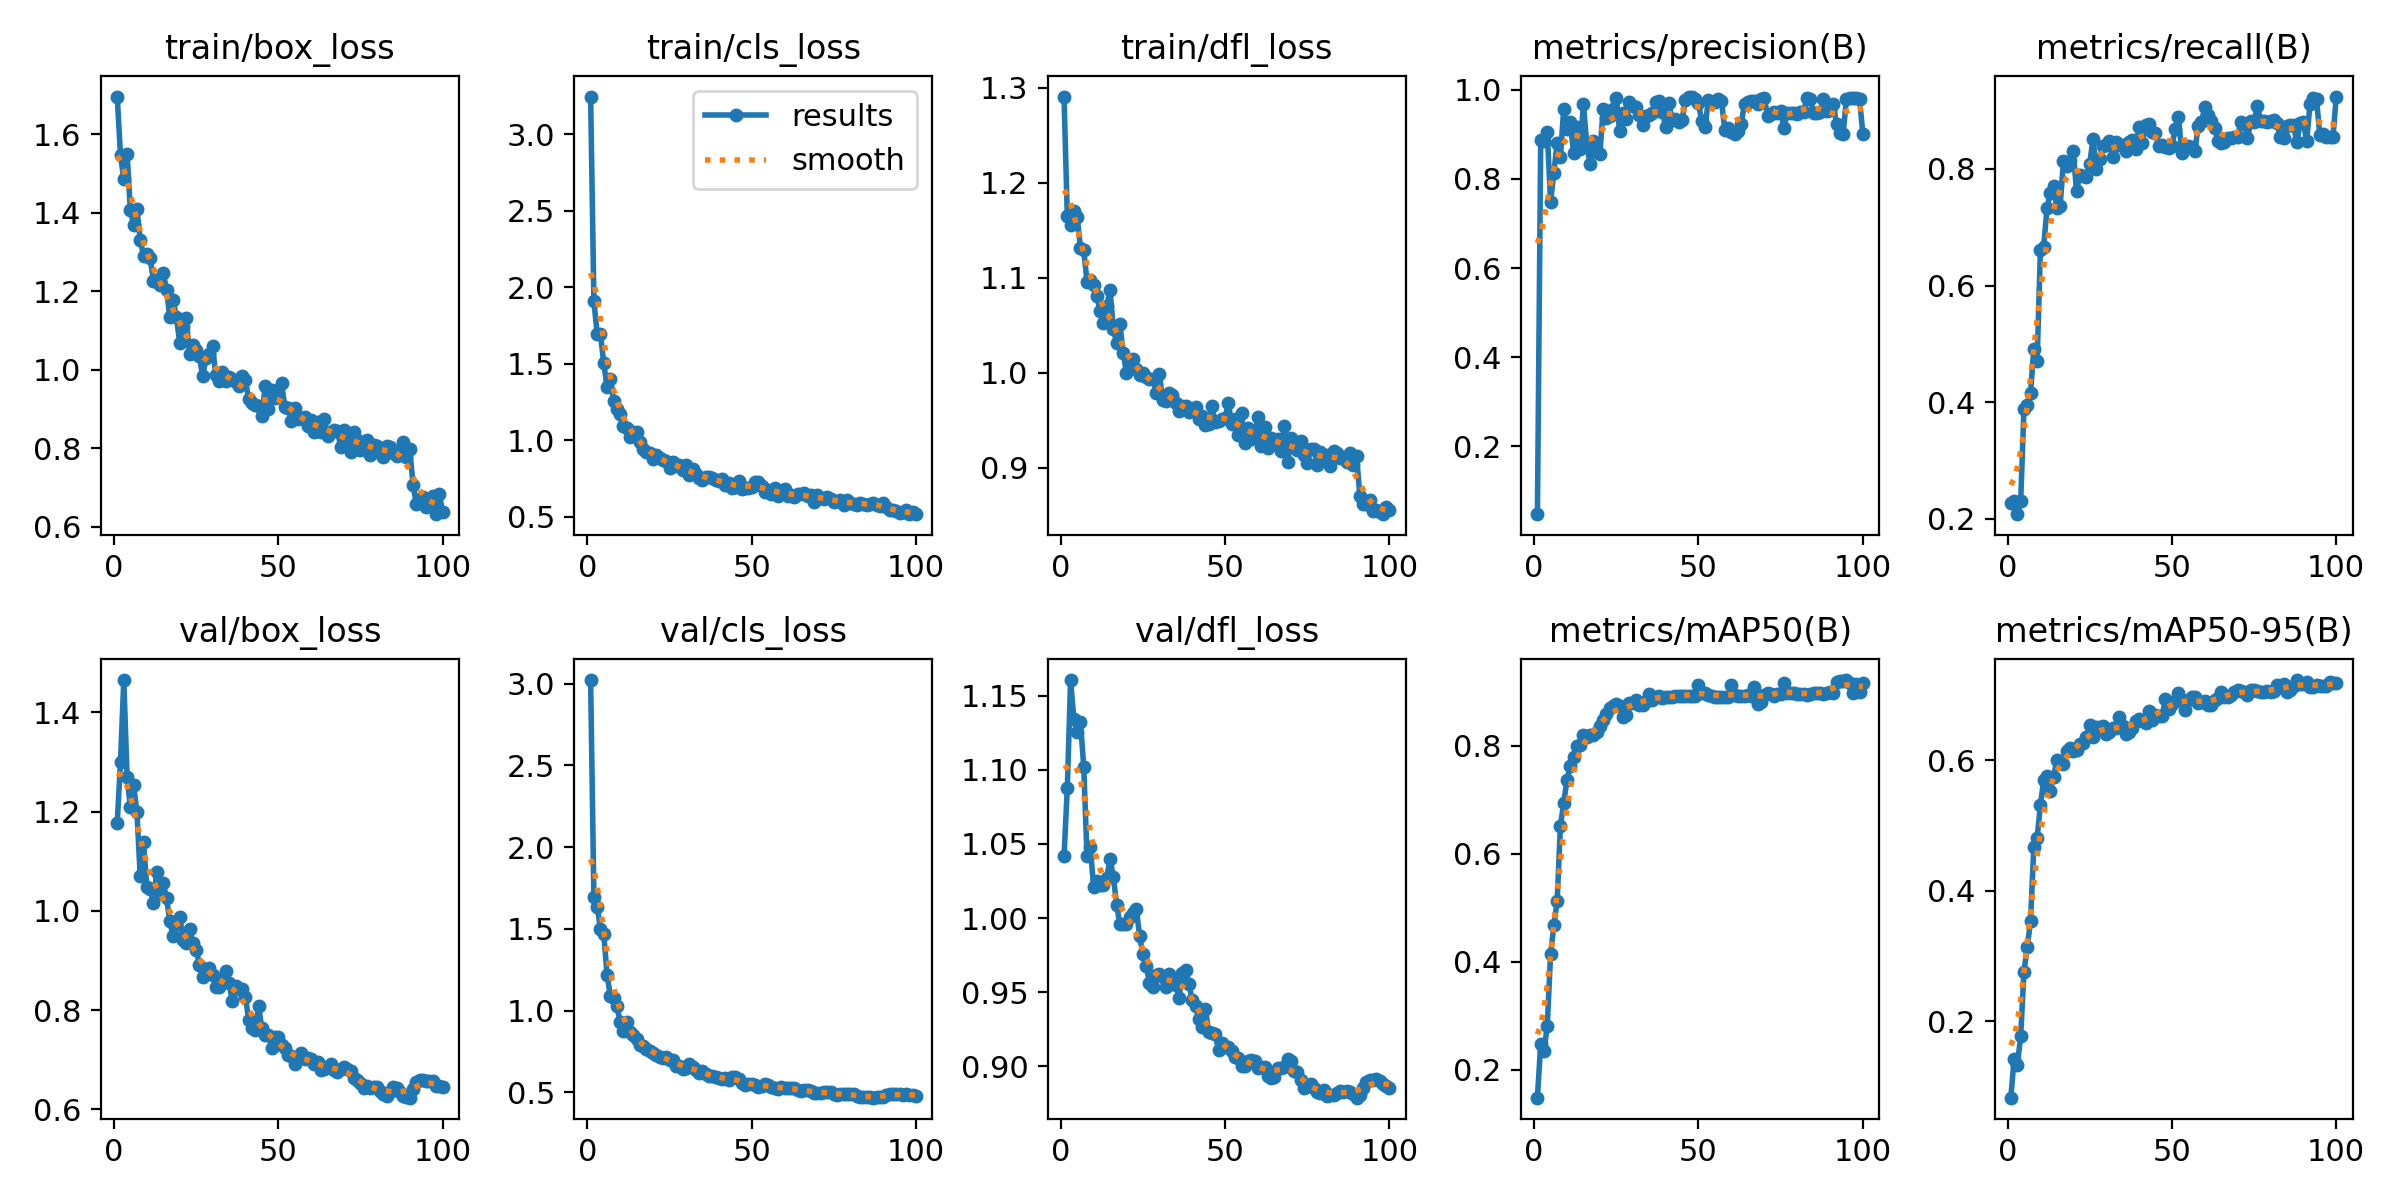

Values plotted in this chart, from the file beside it:
epoch, time, train/box_loss, train/cls_loss, train/dfl_loss, metrics/precision(B), metrics/recall(B), metrics/mAP50(B), metrics/mAP50-95(B), val/box_loss, val/cls_loss, val/dfl_loss, lr/pg0, lr/pg1, lr/pg2
1, 10.83, 1.696, 3.246, 1.291, 0.04746, 0.2262, 0.1479, 0.08244, 1.177, 3.021, 1.042, 0.0003625, 0.0003625, 0.0003625
2, 17.38, 1.546, 1.91, 1.165, 0.8867, 0.2297, 0.2474, 0.1417, 1.3, 1.693, 1.087, 0.0007302, 0.0007302, 0.0007302
3, 23.74, 1.486, 1.694, 1.155, 0.8863, 0.2079, 0.2338, 0.1329, 1.465, 1.635, 1.16, 0.00109, 0.00109, 0.00109
4, 30.09, 1.55, 1.694, 1.171, 0.9046, 0.2298, 0.2812, 0.1768, 1.27, 1.501, 1.134, 0.001213, 0.001213, 0.001213
5, 36.39, 1.407, 1.503, 1.164, 0.7485, 0.3891, 0.4135, 0.2758, 1.209, 1.467, 1.125, 0.0012, 0.0012, 0.0012
6, 42.74, 1.368, 1.35, 1.132, 0.8142, 0.3949, 0.4673, 0.3135, 1.253, 1.219, 1.132, 0.001188, 0.001188, 0.001188
7, 49.1, 1.409, 1.404, 1.129, 0.8807, 0.4159, 0.5116, 0.3536, 1.199, 1.091, 1.102, 0.001176, 0.001176, 0.001176
8, 55.3, 1.331, 1.26, 1.096, 0.8499, 0.4915, 0.6517, 0.4676, 1.07, 1.076, 1.042, 0.001163, 0.001163, 0.001163
9, 61.35, 1.29, 1.205, 1.098, 0.9574, 0.4699, 0.6943, 0.4813, 1.138, 1.028, 1.048, 0.001151, 0.001151, 0.001151
10, 67.62, 1.295, 1.174, 1.093, 0.9126, 0.6603, 0.7373, 0.531, 1.048, 0.9325, 1.021, 0.001139, 0.001139, 0.001139
11, 73.86, 1.286, 1.097, 1.081, 0.9285, 0.6668, 0.7624, 0.5702, 1.045, 0.8762, 1.025, 0.001126, 0.001126, 0.001126
12, 80.31, 1.227, 1.082, 1.065, 0.8582, 0.7323, 0.7799, 0.5756, 1.017, 0.933, 1.022, 0.001114, 0.001114, 0.001114
13, 86.48, 1.229, 1.022, 1.053, 0.9162, 0.7585, 0.7998, 0.5529, 1.079, 0.8711, 1.023, 0.001102, 0.001102, 0.001102
14, 92.65, 1.215, 1.053, 1.07, 0.8678, 0.7701, 0.8018, 0.5746, 1.034, 0.8538, 1.027, 0.001089, 0.001089, 0.001089
15, 99.03, 1.247, 1.054, 1.087, 0.9679, 0.7333, 0.8194, 0.6009, 1.055, 0.8259, 1.04, 0.001077, 0.001077, 0.001077
16, 105.1, 1.204, 0.9874, 1.046, 0.8783, 0.7361, 0.8164, 0.5973, 1.026, 0.7887, 1.028, 0.001064, 0.001064, 0.001064
17, 111.3, 1.133, 0.9463, 1.032, 0.8346, 0.8131, 0.8202, 0.5946, 0.9787, 0.7818, 1.009, 0.001052, 0.001052, 0.001052
18, 117.7, 1.179, 0.9256, 1.051, 0.8847, 0.8053, 0.8206, 0.6142, 0.9486, 0.7627, 0.9958, 0.00104, 0.00104, 0.00104
19, 124.9, 1.133, 0.9212, 1.021, 0.8617, 0.8134, 0.8262, 0.6186, 0.973, 0.7525, 0.996, 0.001027, 0.001027, 0.001027
20, 131.4, 1.069, 0.88, 1, 0.8564, 0.8299, 0.8371, 0.6152, 0.9868, 0.7442, 0.9958, 0.001015, 0.001015, 0.001015
21, 137.9, 1.11, 0.9046, 1.012, 0.9572, 0.7613, 0.848, 0.6153, 0.9415, 0.7269, 1.001, 0.001002, 0.001002, 0.001002
22, 144.8, 1.131, 0.8864, 1.014, 0.9378, 0.7897, 0.8589, 0.6254, 0.9342, 0.7156, 1.004, 0.0009901, 0.0009901, 0.0009901
23, 151, 1.039, 0.8705, 1.004, 0.9416, 0.787, 0.8702, 0.6261, 0.9633, 0.7118, 1.006, 0.0009778, 0.0009778, 0.0009778
24, 157.4, 1.064, 0.8636, 0.9981, 0.9566, 0.7861, 0.874, 0.6366, 0.9354, 0.7176, 0.9876, 0.0009654, 0.0009654, 0.0009654
25, 164, 1.05, 0.8181, 1, 0.9812, 0.808, 0.8773, 0.6538, 0.9219, 0.6965, 0.976, 0.000953, 0.000953, 0.000953
26, 170.3, 1.035, 0.8576, 0.9954, 0.9068, 0.8518, 0.8745, 0.6361, 0.8916, 0.7003, 0.9677, 0.0009406, 0.0009406, 0.0009406
27, 176.7, 0.9828, 0.8314, 0.994, 0.9473, 0.7994, 0.8541, 0.6507, 0.866, 0.6621, 0.9561, 0.0009283, 0.0009283, 0.0009283
28, 183.2, 1.03, 0.8392, 0.9935, 0.935, 0.8171, 0.8581, 0.6514, 0.8759, 0.6634, 0.9536, 0.0009159, 0.0009159, 0.0009159
29, 189.7, 1.041, 0.8092, 0.9792, 0.972, 0.8401, 0.8789, 0.6522, 0.8847, 0.6457, 0.9613, 0.0009035, 0.0009035, 0.0009035
30, 196, 1.06, 0.8399, 0.9992, 0.9648, 0.8408, 0.8789, 0.6404, 0.8709, 0.6477, 0.962, 0.0008911, 0.0008911, 0.0008911
31, 202.5, 0.9868, 0.7733, 0.9713, 0.962, 0.8474, 0.8853, 0.6428, 0.8466, 0.6711, 0.9603, 0.0008787, 0.0008787, 0.0008787
32, 208.7, 0.9724, 0.8112, 0.97, 0.9439, 0.8204, 0.8763, 0.6504, 0.847, 0.6547, 0.9537, 0.0008664, 0.0008664, 0.0008664
33, 215.2, 0.9936, 0.7781, 0.9784, 0.9209, 0.8455, 0.8766, 0.6493, 0.8635, 0.6369, 0.9624, 0.000854, 0.000854, 0.000854
34, 221.5, 0.972, 0.7578, 0.9766, 0.9404, 0.8417, 0.884, 0.6664, 0.8783, 0.6217, 0.9592, 0.0008416, 0.0008416, 0.0008416
35, 227.9, 0.9812, 0.7435, 0.9681, 0.944, 0.8408, 0.8969, 0.6526, 0.8555, 0.6314, 0.9552, 0.0008293, 0.0008293, 0.0008293
36, 234.1, 0.977, 0.7625, 0.9599, 0.9476, 0.831, 0.8844, 0.641, 0.8191, 0.6135, 0.9462, 0.0008169, 0.0008169, 0.0008169
37, 240.4, 0.9698, 0.7584, 0.9652, 0.9732, 0.8462, 0.8913, 0.6432, 0.8486, 0.6008, 0.9631, 0.0008045, 0.0008045, 0.0008045
38, 246.7, 0.9575, 0.7519, 0.9651, 0.9748, 0.8491, 0.8918, 0.6503, 0.8426, 0.5987, 0.9648, 0.0007921, 0.0007921, 0.0007921
39, 253.1, 0.9835, 0.7442, 0.9592, 0.9512, 0.8342, 0.8888, 0.6611, 0.8425, 0.5923, 0.9558, 0.0007797, 0.0007797, 0.0007797
40, 259.3, 0.9736, 0.7375, 0.9604, 0.9158, 0.872, 0.8909, 0.6643, 0.8269, 0.5872, 0.9444, 0.0007674, 0.0007674, 0.0007674
41, 265.4, 0.925, 0.7453, 0.9641, 0.9699, 0.8447, 0.8905, 0.6611, 0.7804, 0.5819, 0.9407, 0.000755, 0.000755, 0.000755
42, 271.9, 0.9152, 0.7077, 0.9511, 0.9326, 0.8759, 0.8907, 0.657, 0.7641, 0.5876, 0.9316, 0.0007426, 0.0007426, 0.0007426
43, 278.3, 0.9109, 0.7236, 0.955, 0.9336, 0.877, 0.892, 0.6764, 0.7603, 0.5784, 0.9267, 0.0007302, 0.0007302, 0.0007302
44, 284.6, 0.9088, 0.6923, 0.9454, 0.9269, 0.8627, 0.8919, 0.6619, 0.8073, 0.5917, 0.939, 0.0007179, 0.0007179, 0.0007179
45, 290.8, 0.8829, 0.6945, 0.9461, 0.932, 0.862, 0.8925, 0.6696, 0.7632, 0.5934, 0.9234, 0.0007055, 0.0007055, 0.0007055
46, 297.1, 0.9579, 0.734, 0.9645, 0.9784, 0.8396, 0.8916, 0.6688, 0.7495, 0.5841, 0.9225, 0.0006931, 0.0006931, 0.0006931
47, 303.3, 0.9005, 0.6839, 0.9485, 0.9851, 0.8408, 0.893, 0.6677, 0.7508, 0.5604, 0.9218, 0.0006808, 0.0006808, 0.0006808
48, 309.6, 0.9472, 0.6906, 0.9495, 0.9839, 0.8378, 0.8929, 0.6938, 0.7245, 0.5475, 0.911, 0.0006684, 0.0006684, 0.0006684
49, 316, 0.9283, 0.6903, 0.9509, 0.9807, 0.8359, 0.8933, 0.6789, 0.7456, 0.5511, 0.916, 0.000656, 0.000656, 0.000656
50, 322.3, 0.9371, 0.6985, 0.9526, 0.9697, 0.8388, 0.9129, 0.687, 0.7459, 0.5524, 0.9131, 0.0006436, 0.0006436, 0.0006436
51, 328.8, 0.965, 0.7269, 0.9679, 0.9295, 0.8688, 0.8985, 0.6906, 0.7287, 0.5445, 0.9134, 0.0006312, 0.0006312, 0.0006312
52, 335, 0.9045, 0.7284, 0.9463, 0.9176, 0.8887, 0.8988, 0.7032, 0.7229, 0.534, 0.9102, 0.0006189, 0.0006189, 0.0006189
53, 341.4, 0.9036, 0.7049, 0.951, 0.9764, 0.8276, 0.8945, 0.6923, 0.7088, 0.5415, 0.9064, 0.0006065, 0.0006065, 0.0006065
54, 347.6, 0.8705, 0.6632, 0.9346, 0.9738, 0.8381, 0.8928, 0.6776, 0.708, 0.5507, 0.9059, 0.0005941, 0.0005941, 0.0005941
55, 353.9, 0.9018, 0.6794, 0.9573, 0.9727, 0.8398, 0.89, 0.6928, 0.6907, 0.5426, 0.9005, 0.0005818, 0.0005818, 0.0005818
56, 360.1, 0.8747, 0.6481, 0.9256, 0.98, 0.8377, 0.8907, 0.6972, 0.7045, 0.5345, 0.9006, 0.0005694, 0.0005694, 0.0005694
57, 366.5, 0.8781, 0.6909, 0.9418, 0.9759, 0.8308, 0.8902, 0.6967, 0.7142, 0.5299, 0.9036, 0.000557, 0.000557, 0.000557
58, 372.8, 0.8803, 0.6385, 0.9303, 0.9109, 0.8733, 0.8897, 0.6886, 0.7005, 0.5241, 0.904, 0.0005446, 0.0005446, 0.0005446
59, 379, 0.8569, 0.6625, 0.9326, 0.9153, 0.8801, 0.8915, 0.6891, 0.7033, 0.5326, 0.9033, 0.0005322, 0.0005322, 0.0005322
60, 385.5, 0.8707, 0.6813, 0.9535, 0.9063, 0.9058, 0.9124, 0.6907, 0.7005, 0.5246, 0.899, 0.0005199, 0.0005199, 0.0005199
... 40 more rows
